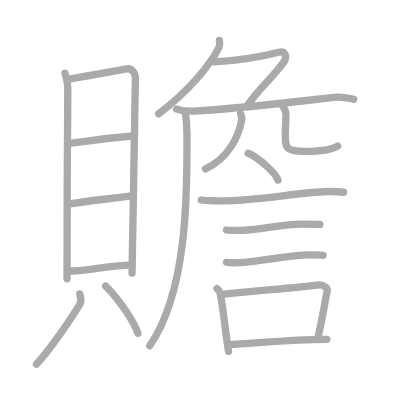
t = 0.00 s
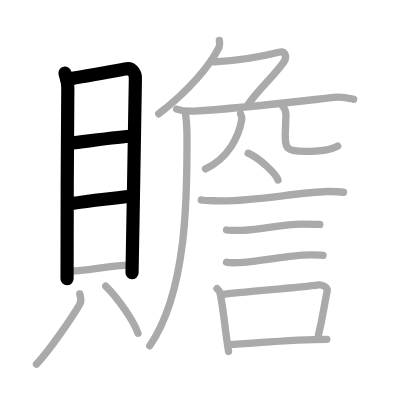
t = 4.00 s
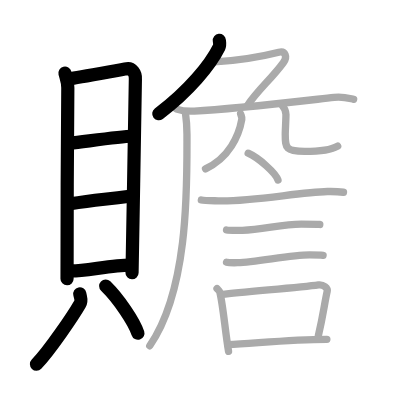
t = 8.00 s
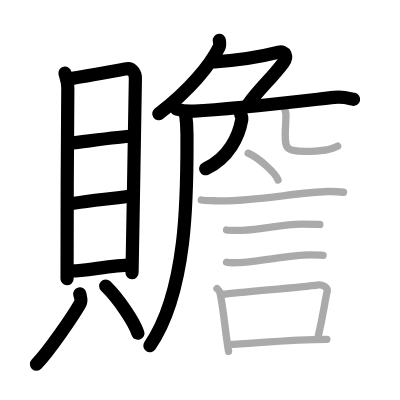
t = 12.00 s
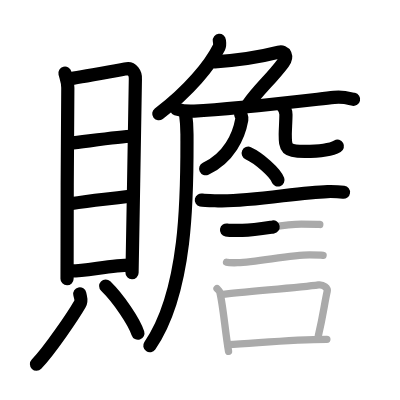
t = 15.50 s
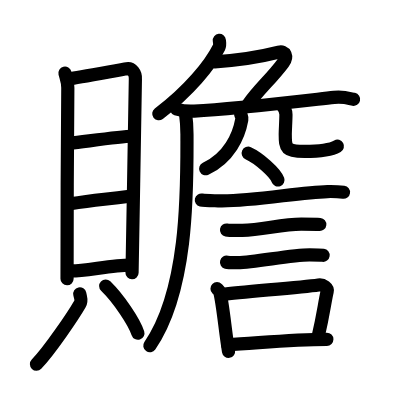
t = 20.00 s

The animated SVG that drew these frames (rendered in a browser with its animation timeline set to each time). Animation: 20 SMIL elements (animate=20); one cycle of 20.00 s.

<?xml version="1.0" standalone="no"?>
<!DOCTYPE svg PUBLIC "-//W3C//DTD SVG 1.1//EN"   "http://www.w3.org/Graphics/SVG/1.1/DTD/svg11.dtd">
<svg width="400px" height="400px"  version="1.1" xmlns="http://www.w3.org/2000/svg">
  <defs>
    <marker id="Triangle" viewBox="0 0 10 10" refX="0" refY="5" markerUnits="strokeWidth" markerWidth="3" style="stroke-opacity:0%;fill:#aaaaaa;" markerHeight="2" orient="auto">
      <path d="M 0 0 L 10 5 L 0 10 z" />
    </marker>
    
    <marker id="Arrow" viewBox="0 0 10 10" refX="5" refY="5" markerUnits="strokeWidth" markerWidth="1.8" style="stroke-opacity:0%;fill:#770000;" markerHeight="2" orient="auto">
      <path d="M 0 4 L 6 4 L 4 1 L 10 5 L 4 9 L 6 6 L 0 6 z" />
        <circle cx="5" cy="5" r="5" />
      </marker>
    
    <marker id="TriangleRed" viewBox="0 0 10 10" refX="0" refY="5" markerUnits="strokeWidth" markerWidth="3" style="stroke-opacity:0%;fill:#CC0000;" markerHeight="2" orient="auto">
      <path d="M 0 0 L 10 5 L 0 10 z" />
    </marker>
    
    <marker id="ArrowRed" viewBox="0 0 10 10" refX="5" refY="5" markerUnits="strokeWidth" markerWidth="1.8" style="stroke-opacity:0%;fill:#CC0000;" markerHeight="2" orient="auto">
      <path d="M 0 4 L 6 4 L 4 1 L 10 5 L 4 9 L 6 6 L 0 6 z" />
        <circle cx="5" cy="5" r="5" />
      </marker>
    
  </defs>
  
  <path style="fill:#ffffff; fill-opacity:100%; fill-rule:evenodd; stroke-width:0;" d="M 0 0 L 400px 0 L 400px 400px L 0 400px L 0 0" />

  <g transform="scale(3.6697247706422 3.6697247706422)">
<path style="fill:none; fill-opacity:0%; fill-rule:evenodd; stroke:#aaaaaa; stroke-opacity:100%; stroke-width: 1.5pt; stroke-linejoin:round; stroke-linecap:round;" d="M17.7 19.95c0.32 1.29 0.78 2.26 0.78 3.98s-0.34 46.34-0.21 52.03"></path>
<path style="fill:none; fill-opacity:0%; fill-rule:evenodd; stroke:#aaaaaa; stroke-opacity:100%; stroke-width: 1.5pt; stroke-linejoin:round; stroke-linecap:round;" d="M19 21.48c1.79-0.22 13.94-2.47 15.57-2.73c1.36-0.21 2.43 1.21 2.32 2.8c-0.15 2.03-0.58 39.92-0.91 52.87"></path>
<path style="fill:none; fill-opacity:0%; fill-rule:evenodd; stroke:#aaaaaa; stroke-opacity:100%; stroke-width: 1.5pt; stroke-linejoin:round; stroke-linecap:round;" d="M18.97 39.08c5.62-0.68 14.07-1.95 16.94-1.95"></path>
<path style="fill:none; fill-opacity:0%; fill-rule:evenodd; stroke:#aaaaaa; stroke-opacity:100%; stroke-width: 1.5pt; stroke-linejoin:round; stroke-linecap:round;" d="M19.12 55.54c6.84-1.05 8.67-1.1 16.19-2.08"></path>
<path style="fill:none; fill-opacity:0%; fill-rule:evenodd; stroke:#aaaaaa; stroke-opacity:100%; stroke-width: 1.5pt; stroke-linejoin:round; stroke-linecap:round;" d="M19.58 73.84c3.56 0 11.2-1.59 15.8-1.59"></path>
<path style="fill:none; fill-opacity:0%; fill-rule:evenodd; stroke:#aaaaaa; stroke-opacity:100%; stroke-width: 1.5pt; stroke-linejoin:round; stroke-linecap:round;" d="M21.74 80.09c0.3 1.41 0.59 1.79 0 2.82c-1.78 3.1-8.26 12.67-11.81 16.34"></path>
<path style="fill:none; fill-opacity:0%; fill-rule:evenodd; stroke:#aaaaaa; stroke-opacity:100%; stroke-width: 1.5pt; stroke-linejoin:round; stroke-linecap:round;" d="M28.8 77.94c3.58 3.49 7.8 9.82 8.78 12.87"></path>
<path style="fill:none; fill-opacity:0%; fill-rule:evenodd; stroke:#aaaaaa; stroke-opacity:100%; stroke-width: 1.5pt; stroke-linejoin:round; stroke-linecap:round;" d="M59.77 11c0.05 0.47 0.22 1.26-0.09 1.89C57.25 17.75 51.5 24.75 43.25 31"></path>
<path style="fill:none; fill-opacity:0%; fill-rule:evenodd; stroke:#aaaaaa; stroke-opacity:100%; stroke-width: 1.5pt; stroke-linejoin:round; stroke-linecap:round;" d="M58.5 16.87c6-0.37 11.5-1.12 17.49-2.64c1.73-0.44 2.44 1.21 1.21 2.87c-3.45 4.65-6.7 7.15-9.77 11.65"></path>
<path style="fill:none; fill-opacity:0%; fill-rule:evenodd; stroke:#aaaaaa; stroke-opacity:100%; stroke-width: 1.5pt; stroke-linejoin:round; stroke-linecap:round;" d="M48.13 29.73c1.52 0.54 3.3 0.62 4.82 0.54c10.55-0.52 27.3-2.52 38.11-3.73c2.51-0.28 4.05 0.26 5.31 0.53"></path>
<path style="fill:none; fill-opacity:0%; fill-rule:evenodd; stroke:#aaaaaa; stroke-opacity:100%; stroke-width: 1.5pt; stroke-linejoin:round; stroke-linecap:round;" d="M50.51 30.5c0.24 1.75 0.44 3.9 0.44 6.07c0 13.93 0.55 42.18-10.14 57.65"></path>
<path style="fill:none; fill-opacity:0%; fill-rule:evenodd; stroke:#aaaaaa; stroke-opacity:100%; stroke-width: 1.5pt; stroke-linejoin:round; stroke-linecap:round;" d="M65.56 31c0.21 0.69 0.44 0.96 0.33 1.54C65.1 37 62.44 43 56 46"></path>
<path style="fill:none; fill-opacity:0%; fill-rule:evenodd; stroke:#aaaaaa; stroke-opacity:100%; stroke-width: 1.5pt; stroke-linejoin:round; stroke-linecap:round;" d="M76.75 28.5c0.63 0.73 1.17 1.58 1.17 2.7c0 1.51-0.19 4.33-0.19 5.41c0 3.89 0.27 4.64 5.26 4.64c3.72 0 7.45-0.5 9.03-1.45"></path>
<path style="fill:none; fill-opacity:0%; fill-rule:evenodd; stroke:#aaaaaa; stroke-opacity:100%; stroke-width: 1.5pt; stroke-linejoin:round; stroke-linecap:round;" d="M67.63 41.75c2.87 1.29 7.41 5.3 8.12 7.3"></path>
<path style="fill:none; fill-opacity:0%; fill-rule:evenodd; stroke:#aaaaaa; stroke-opacity:100%; stroke-width: 1.5pt; stroke-linejoin:round; stroke-linecap:round;" d="M54.87 54.51c0.88 0.21 3.69 0.18 4.57 0.21c9.09 0.29 21.92-2.35 29.79-2.53c1.46-0.03 3.64 0.1 4.37 0.2"></path>
<path style="fill:none; fill-opacity:0%; fill-rule:evenodd; stroke:#aaaaaa; stroke-opacity:100%; stroke-width: 1.5pt; stroke-linejoin:round; stroke-linecap:round;" d="M61.73 62.68c0.53 0.1 3.78 0.11 4.31 0.1c5.53-0.11 10.64-1.72 16.08-1.71c0.88 0 4.58 0.05 5.02 0.1"></path>
<path style="fill:none; fill-opacity:0%; fill-rule:evenodd; stroke:#aaaaaa; stroke-opacity:100%; stroke-width: 1.5pt; stroke-linejoin:round; stroke-linecap:round;" d="M61.73 71.46c0.49 0.12 2.52 0.13 3.02 0.12c5.15-0.14 14.53-2.15 19.61-2.14c0.82 0 3.26 0.06 3.68 0.12"></path>
<path style="fill:none; fill-opacity:0%; fill-rule:evenodd; stroke:#aaaaaa; stroke-opacity:100%; stroke-width: 1.5pt; stroke-linejoin:round; stroke-linecap:round;" d="M59.14 78.67c0.31 0.31 0.66 0.55 0.76 0.95c0.88 3.54 1.5 10.95 2.38 16.13"></path>
<path style="fill:none; fill-opacity:0%; fill-rule:evenodd; stroke:#aaaaaa; stroke-opacity:100%; stroke-width: 1.5pt; stroke-linejoin:round; stroke-linecap:round;" d="M60.56 80.24c5.7-0.75 20.97-1.84 26.23-2.6c1.32-0.19 2.56 0.87 2.37 1.73c-0.79 3.57-1.03 6.22-2.42 12.16"></path>
<path style="fill:none; fill-opacity:0%; fill-rule:evenodd; stroke:#aaaaaa; stroke-opacity:100%; stroke-width: 1.5pt; stroke-linejoin:round; stroke-linecap:round;" d="M62.04 93.9c7.96-0.4 17.21-1.4 27.03-1.44"></path>

<path style="fill:none; fill-opacity:0%; fill-rule:evenodd; stroke:#000000; stroke-opacity:100%; stroke-width: 2.7pt; stroke-linejoin:round; stroke-linecap:round;" d="M17.7 19.95c0.32 1.29 0.78 2.26 0.78 3.98s-0.34 46.34-0.21 52.03" pathLength="100" stroke-dashoffset="100" stroke-dasharray="100 105"><animate id="dashAnim1" attributeName="stroke-dashoffset" from="100" to="0" dur="1s" calcMode="linear" fill="freeze"/></path>
<path style="fill:none; fill-opacity:0%; fill-rule:evenodd; stroke:#000000; stroke-opacity:100%; stroke-width: 2.7pt; stroke-linejoin:round; stroke-linecap:round;" d="M19 21.48c1.79-0.22 13.94-2.47 15.57-2.73c1.36-0.21 2.43 1.21 2.32 2.8c-0.15 2.03-0.58 39.92-0.91 52.87" pathLength="100" stroke-dashoffset="100" stroke-dasharray="100 105"><animate id="dashAnim2" attributeName="stroke-dashoffset" from="100" to="0" dur="1s" calcMode="linear" begin="dashAnim1.end" fill="freeze"/></path>
<path style="fill:none; fill-opacity:0%; fill-rule:evenodd; stroke:#000000; stroke-opacity:100%; stroke-width: 2.7pt; stroke-linejoin:round; stroke-linecap:round;" d="M18.97 39.08c5.62-0.68 14.07-1.95 16.94-1.95" pathLength="100" stroke-dashoffset="100" stroke-dasharray="100 105"><animate id="dashAnim3" attributeName="stroke-dashoffset" from="100" to="0" dur="1s" calcMode="linear" begin="dashAnim2.end" fill="freeze"/></path>
<path style="fill:none; fill-opacity:0%; fill-rule:evenodd; stroke:#000000; stroke-opacity:100%; stroke-width: 2.7pt; stroke-linejoin:round; stroke-linecap:round;" d="M19.12 55.54c6.84-1.05 8.67-1.1 16.19-2.08" pathLength="100" stroke-dashoffset="100" stroke-dasharray="100 105"><animate id="dashAnim4" attributeName="stroke-dashoffset" from="100" to="0" dur="1s" calcMode="linear" begin="dashAnim3.end" fill="freeze"/></path>
<path style="fill:none; fill-opacity:0%; fill-rule:evenodd; stroke:#000000; stroke-opacity:100%; stroke-width: 2.7pt; stroke-linejoin:round; stroke-linecap:round;" d="M19.58 73.84c3.56 0 11.2-1.59 15.8-1.59" pathLength="100" stroke-dashoffset="100" stroke-dasharray="100 105"><animate id="dashAnim5" attributeName="stroke-dashoffset" from="100" to="0" dur="1s" calcMode="linear" begin="dashAnim4.end" fill="freeze"/></path>
<path style="fill:none; fill-opacity:0%; fill-rule:evenodd; stroke:#000000; stroke-opacity:100%; stroke-width: 2.7pt; stroke-linejoin:round; stroke-linecap:round;" d="M21.74 80.09c0.3 1.41 0.59 1.79 0 2.82c-1.78 3.1-8.26 12.67-11.81 16.34" pathLength="100" stroke-dashoffset="100" stroke-dasharray="100 105"><animate id="dashAnim6" attributeName="stroke-dashoffset" from="100" to="0" dur="1s" calcMode="linear" begin="dashAnim5.end" fill="freeze"/></path>
<path style="fill:none; fill-opacity:0%; fill-rule:evenodd; stroke:#000000; stroke-opacity:100%; stroke-width: 2.7pt; stroke-linejoin:round; stroke-linecap:round;" d="M28.8 77.94c3.58 3.49 7.8 9.82 8.78 12.87" pathLength="100" stroke-dashoffset="100" stroke-dasharray="100 105"><animate id="dashAnim7" attributeName="stroke-dashoffset" from="100" to="0" dur="1s" calcMode="linear" begin="dashAnim6.end" fill="freeze"/></path>
<path style="fill:none; fill-opacity:0%; fill-rule:evenodd; stroke:#000000; stroke-opacity:100%; stroke-width: 2.7pt; stroke-linejoin:round; stroke-linecap:round;" d="M59.77 11c0.05 0.47 0.22 1.26-0.09 1.89C57.25 17.75 51.5 24.75 43.25 31" pathLength="100" stroke-dashoffset="100" stroke-dasharray="100 105"><animate id="dashAnim8" attributeName="stroke-dashoffset" from="100" to="0" dur="1s" calcMode="linear" begin="dashAnim7.end" fill="freeze"/></path>
<path style="fill:none; fill-opacity:0%; fill-rule:evenodd; stroke:#000000; stroke-opacity:100%; stroke-width: 2.7pt; stroke-linejoin:round; stroke-linecap:round;" d="M58.5 16.87c6-0.37 11.5-1.12 17.49-2.64c1.73-0.44 2.44 1.21 1.21 2.87c-3.45 4.65-6.7 7.15-9.77 11.65" pathLength="100" stroke-dashoffset="100" stroke-dasharray="100 105"><animate id="dashAnim9" attributeName="stroke-dashoffset" from="100" to="0" dur="1s" calcMode="linear" begin="dashAnim8.end" fill="freeze"/></path>
<path style="fill:none; fill-opacity:0%; fill-rule:evenodd; stroke:#000000; stroke-opacity:100%; stroke-width: 2.7pt; stroke-linejoin:round; stroke-linecap:round;" d="M48.13 29.73c1.52 0.54 3.3 0.62 4.82 0.54c10.55-0.52 27.3-2.52 38.11-3.73c2.51-0.28 4.05 0.26 5.31 0.53" pathLength="100" stroke-dashoffset="100" stroke-dasharray="100 105"><animate id="dashAnim10" attributeName="stroke-dashoffset" from="100" to="0" dur="1s" calcMode="linear" begin="dashAnim9.end" fill="freeze"/></path>
<path style="fill:none; fill-opacity:0%; fill-rule:evenodd; stroke:#000000; stroke-opacity:100%; stroke-width: 2.7pt; stroke-linejoin:round; stroke-linecap:round;" d="M50.51 30.5c0.24 1.75 0.44 3.9 0.44 6.07c0 13.93 0.55 42.18-10.14 57.65" pathLength="100" stroke-dashoffset="100" stroke-dasharray="100 105"><animate id="dashAnim11" attributeName="stroke-dashoffset" from="100" to="0" dur="1s" calcMode="linear" begin="dashAnim10.end" fill="freeze"/></path>
<path style="fill:none; fill-opacity:0%; fill-rule:evenodd; stroke:#000000; stroke-opacity:100%; stroke-width: 2.7pt; stroke-linejoin:round; stroke-linecap:round;" d="M65.56 31c0.21 0.69 0.44 0.96 0.33 1.54C65.1 37 62.44 43 56 46" pathLength="100" stroke-dashoffset="100" stroke-dasharray="100 105"><animate id="dashAnim12" attributeName="stroke-dashoffset" from="100" to="0" dur="1s" calcMode="linear" begin="dashAnim11.end" fill="freeze"/></path>
<path style="fill:none; fill-opacity:0%; fill-rule:evenodd; stroke:#000000; stroke-opacity:100%; stroke-width: 2.7pt; stroke-linejoin:round; stroke-linecap:round;" d="M76.75 28.5c0.63 0.73 1.17 1.58 1.17 2.7c0 1.51-0.19 4.33-0.19 5.41c0 3.89 0.27 4.64 5.26 4.64c3.72 0 7.45-0.5 9.03-1.45" pathLength="100" stroke-dashoffset="100" stroke-dasharray="100 105"><animate id="dashAnim13" attributeName="stroke-dashoffset" from="100" to="0" dur="1s" calcMode="linear" begin="dashAnim12.end" fill="freeze"/></path>
<path style="fill:none; fill-opacity:0%; fill-rule:evenodd; stroke:#000000; stroke-opacity:100%; stroke-width: 2.7pt; stroke-linejoin:round; stroke-linecap:round;" d="M67.63 41.75c2.87 1.29 7.41 5.3 8.12 7.3" pathLength="100" stroke-dashoffset="100" stroke-dasharray="100 105"><animate id="dashAnim14" attributeName="stroke-dashoffset" from="100" to="0" dur="1s" calcMode="linear" begin="dashAnim13.end" fill="freeze"/></path>
<path style="fill:none; fill-opacity:0%; fill-rule:evenodd; stroke:#000000; stroke-opacity:100%; stroke-width: 2.7pt; stroke-linejoin:round; stroke-linecap:round;" d="M54.87 54.51c0.88 0.21 3.69 0.18 4.57 0.21c9.09 0.29 21.92-2.35 29.79-2.53c1.46-0.03 3.64 0.1 4.37 0.2" pathLength="100" stroke-dashoffset="100" stroke-dasharray="100 105"><animate id="dashAnim15" attributeName="stroke-dashoffset" from="100" to="0" dur="1s" calcMode="linear" begin="dashAnim14.end" fill="freeze"/></path>
<path style="fill:none; fill-opacity:0%; fill-rule:evenodd; stroke:#000000; stroke-opacity:100%; stroke-width: 2.7pt; stroke-linejoin:round; stroke-linecap:round;" d="M61.73 62.68c0.53 0.1 3.78 0.11 4.31 0.1c5.53-0.11 10.64-1.72 16.08-1.71c0.88 0 4.58 0.05 5.02 0.1" pathLength="100" stroke-dashoffset="100" stroke-dasharray="100 105"><animate id="dashAnim16" attributeName="stroke-dashoffset" from="100" to="0" dur="1s" calcMode="linear" begin="dashAnim15.end" fill="freeze"/></path>
<path style="fill:none; fill-opacity:0%; fill-rule:evenodd; stroke:#000000; stroke-opacity:100%; stroke-width: 2.7pt; stroke-linejoin:round; stroke-linecap:round;" d="M61.73 71.46c0.49 0.12 2.52 0.13 3.02 0.12c5.15-0.14 14.53-2.15 19.61-2.14c0.82 0 3.26 0.06 3.68 0.12" pathLength="100" stroke-dashoffset="100" stroke-dasharray="100 105"><animate id="dashAnim17" attributeName="stroke-dashoffset" from="100" to="0" dur="1s" calcMode="linear" begin="dashAnim16.end" fill="freeze"/></path>
<path style="fill:none; fill-opacity:0%; fill-rule:evenodd; stroke:#000000; stroke-opacity:100%; stroke-width: 2.7pt; stroke-linejoin:round; stroke-linecap:round;" d="M59.14 78.67c0.31 0.31 0.66 0.55 0.76 0.95c0.88 3.54 1.5 10.95 2.38 16.13" pathLength="100" stroke-dashoffset="100" stroke-dasharray="100 105"><animate id="dashAnim18" attributeName="stroke-dashoffset" from="100" to="0" dur="1s" calcMode="linear" begin="dashAnim17.end" fill="freeze"/></path>
<path style="fill:none; fill-opacity:0%; fill-rule:evenodd; stroke:#000000; stroke-opacity:100%; stroke-width: 2.7pt; stroke-linejoin:round; stroke-linecap:round;" d="M60.56 80.24c5.7-0.75 20.97-1.84 26.23-2.6c1.32-0.19 2.56 0.87 2.37 1.73c-0.79 3.57-1.03 6.22-2.42 12.16" pathLength="100" stroke-dashoffset="100" stroke-dasharray="100 105"><animate id="dashAnim19" attributeName="stroke-dashoffset" from="100" to="0" dur="1s" calcMode="linear" begin="dashAnim18.end" fill="freeze"/></path>
<path style="fill:none; fill-opacity:0%; fill-rule:evenodd; stroke:#000000; stroke-opacity:100%; stroke-width: 2.7pt; stroke-linejoin:round; stroke-linecap:round;" d="M62.04 93.9c7.96-0.4 17.21-1.4 27.03-1.44" pathLength="100" stroke-dashoffset="100" stroke-dasharray="100 105"><animate id="dashAnim20" attributeName="stroke-dashoffset" from="100" to="0" dur="1s" calcMode="linear" begin="dashAnim19.end" fill="freeze"/></path>

</g>

</svg>  
          
